Image classification data set "Dataset 2" (fanweiying/Symmetry-recognition on GitHub). Class labels (14): 10-fold symmetry order, 12-fold symmetry order, 14-fold symmetry order, 16-fold symmetry order, 18-fold symmetry order, 20-fold symmetry order, 2-fold symmetry order, 3-fold symmetry order, 4-fold symmetry order, 5-fold symmetry order, 6-fold symmetry order, 7-fold symmetry order, 8-fold symmetry order, 9-fold symmetry order.

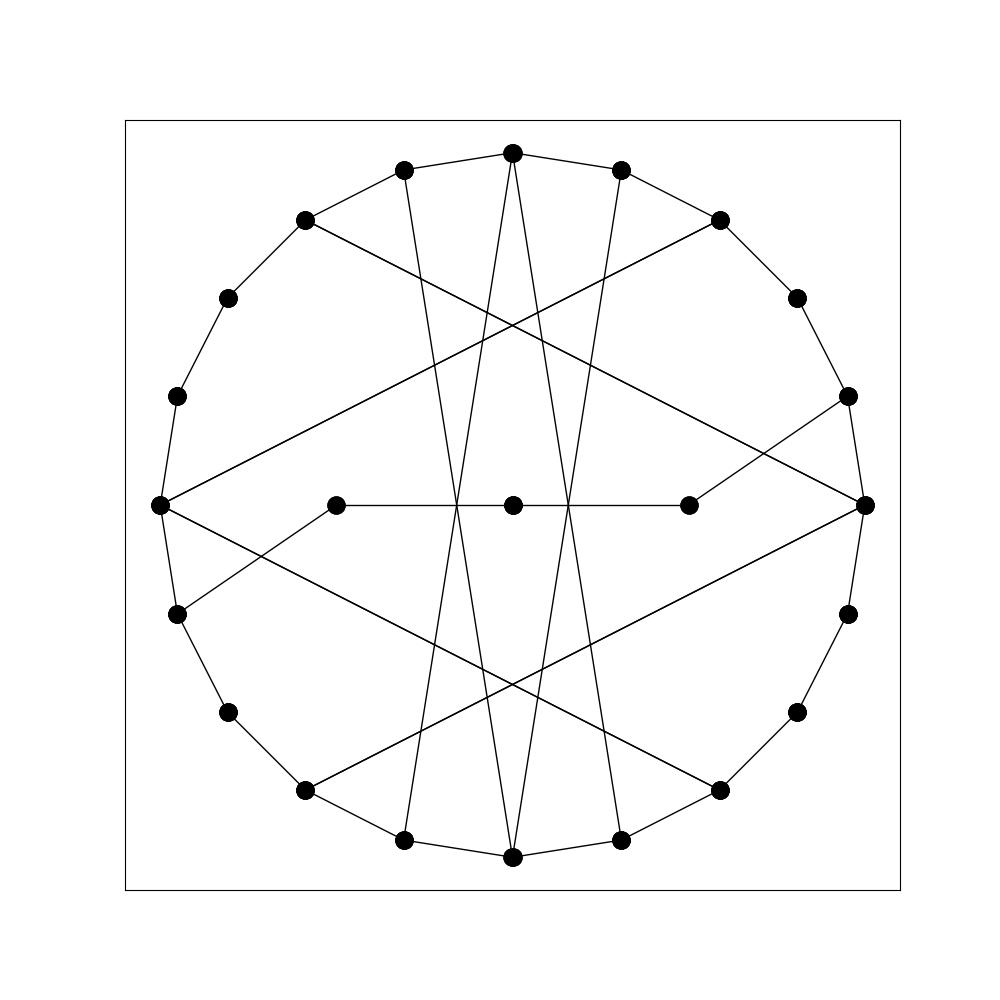
Label: 2-fold symmetry order

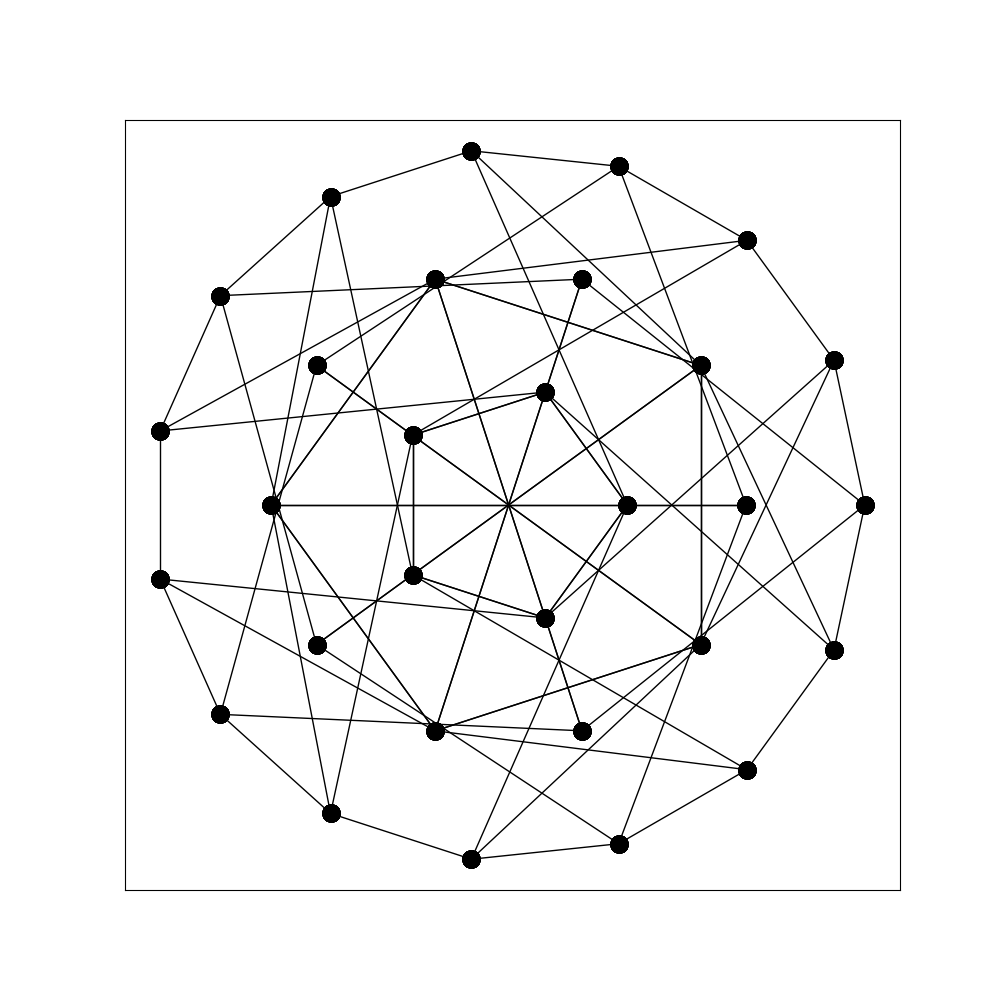
Label: 10-fold symmetry order

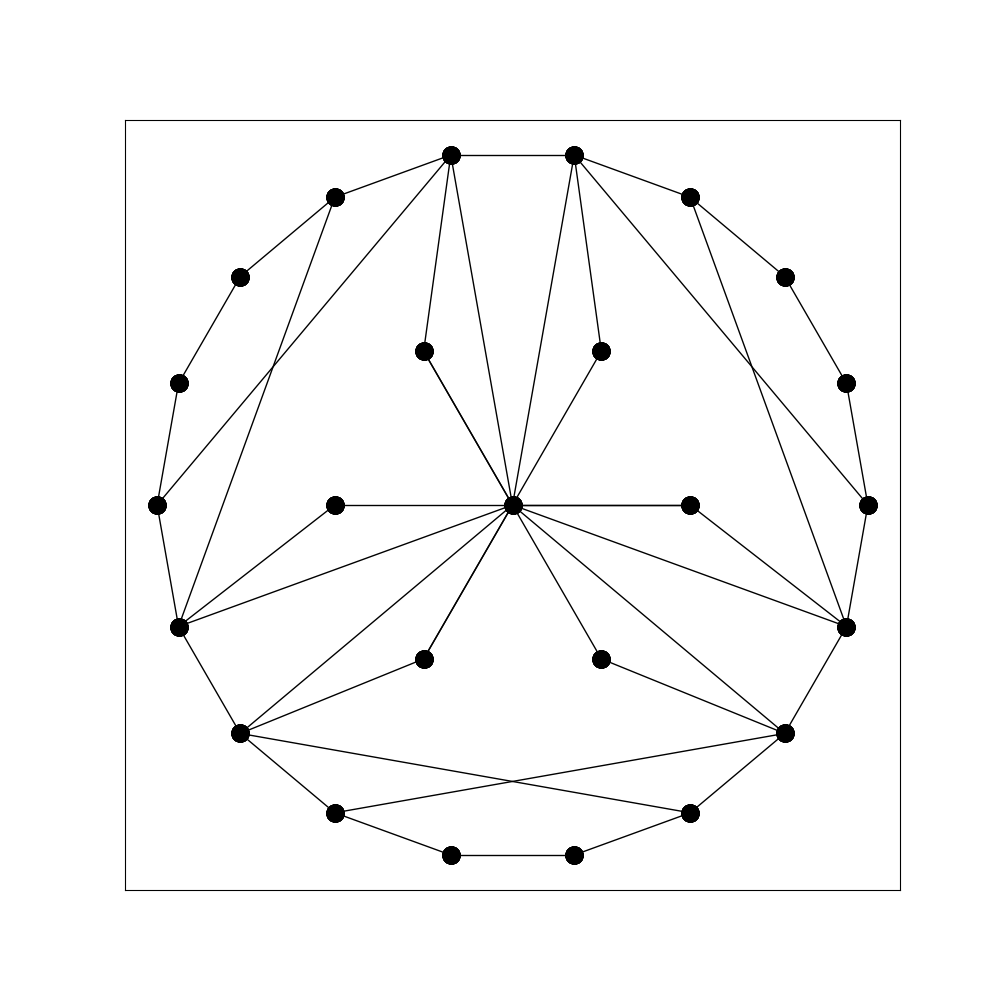
Label: 6-fold symmetry order

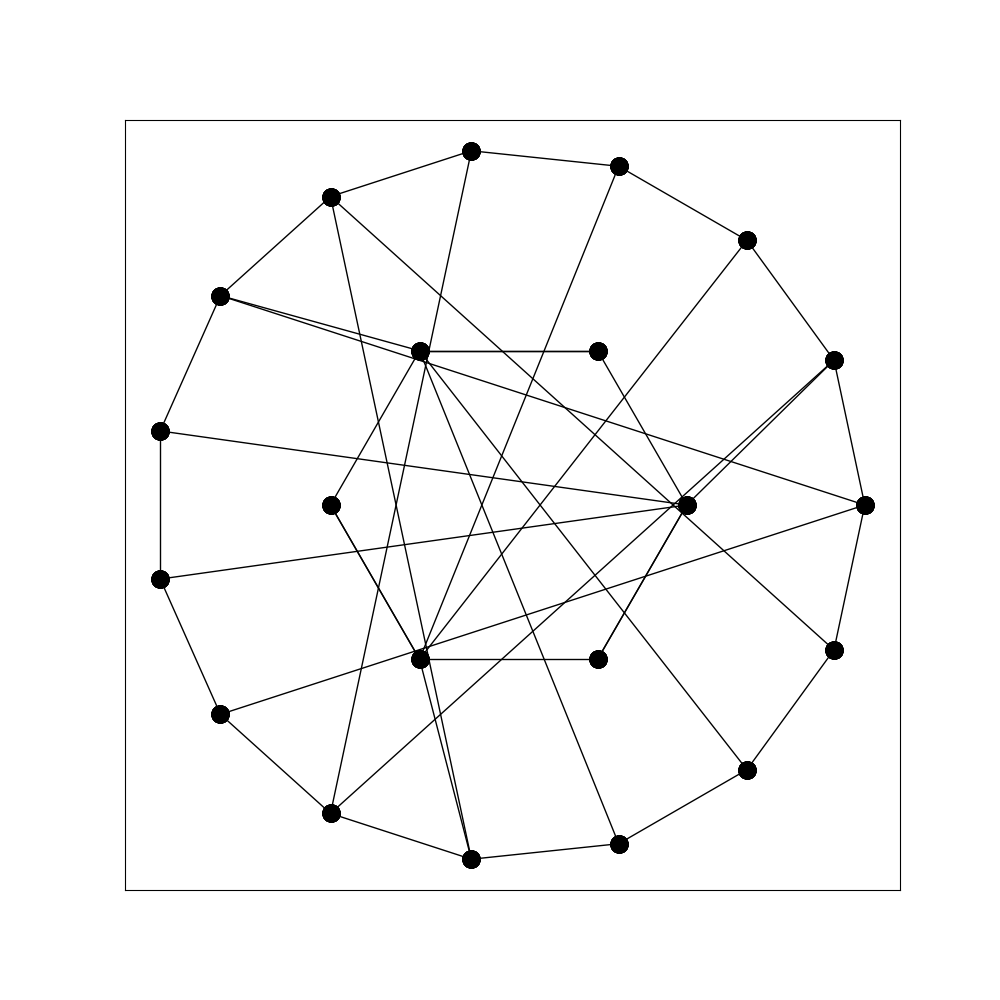
Label: 3-fold symmetry order

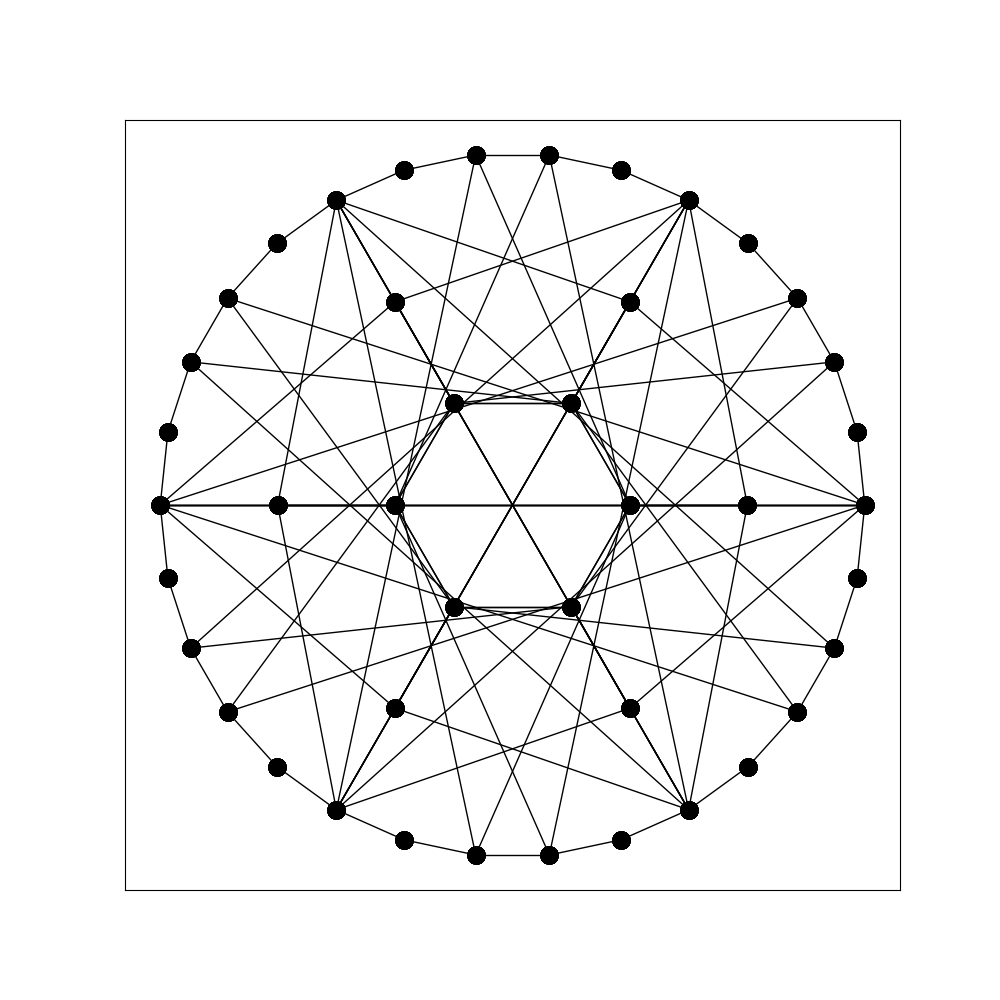
Label: 12-fold symmetry order

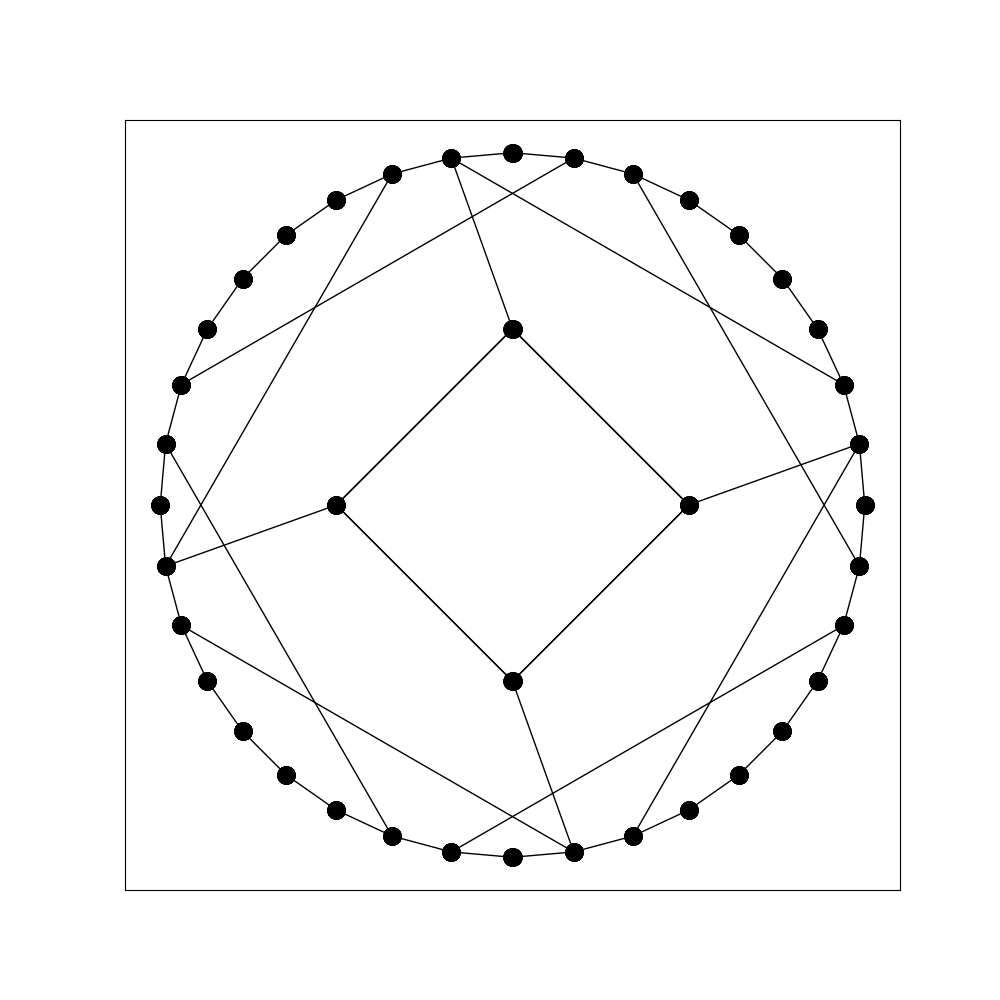
Label: 4-fold symmetry order
